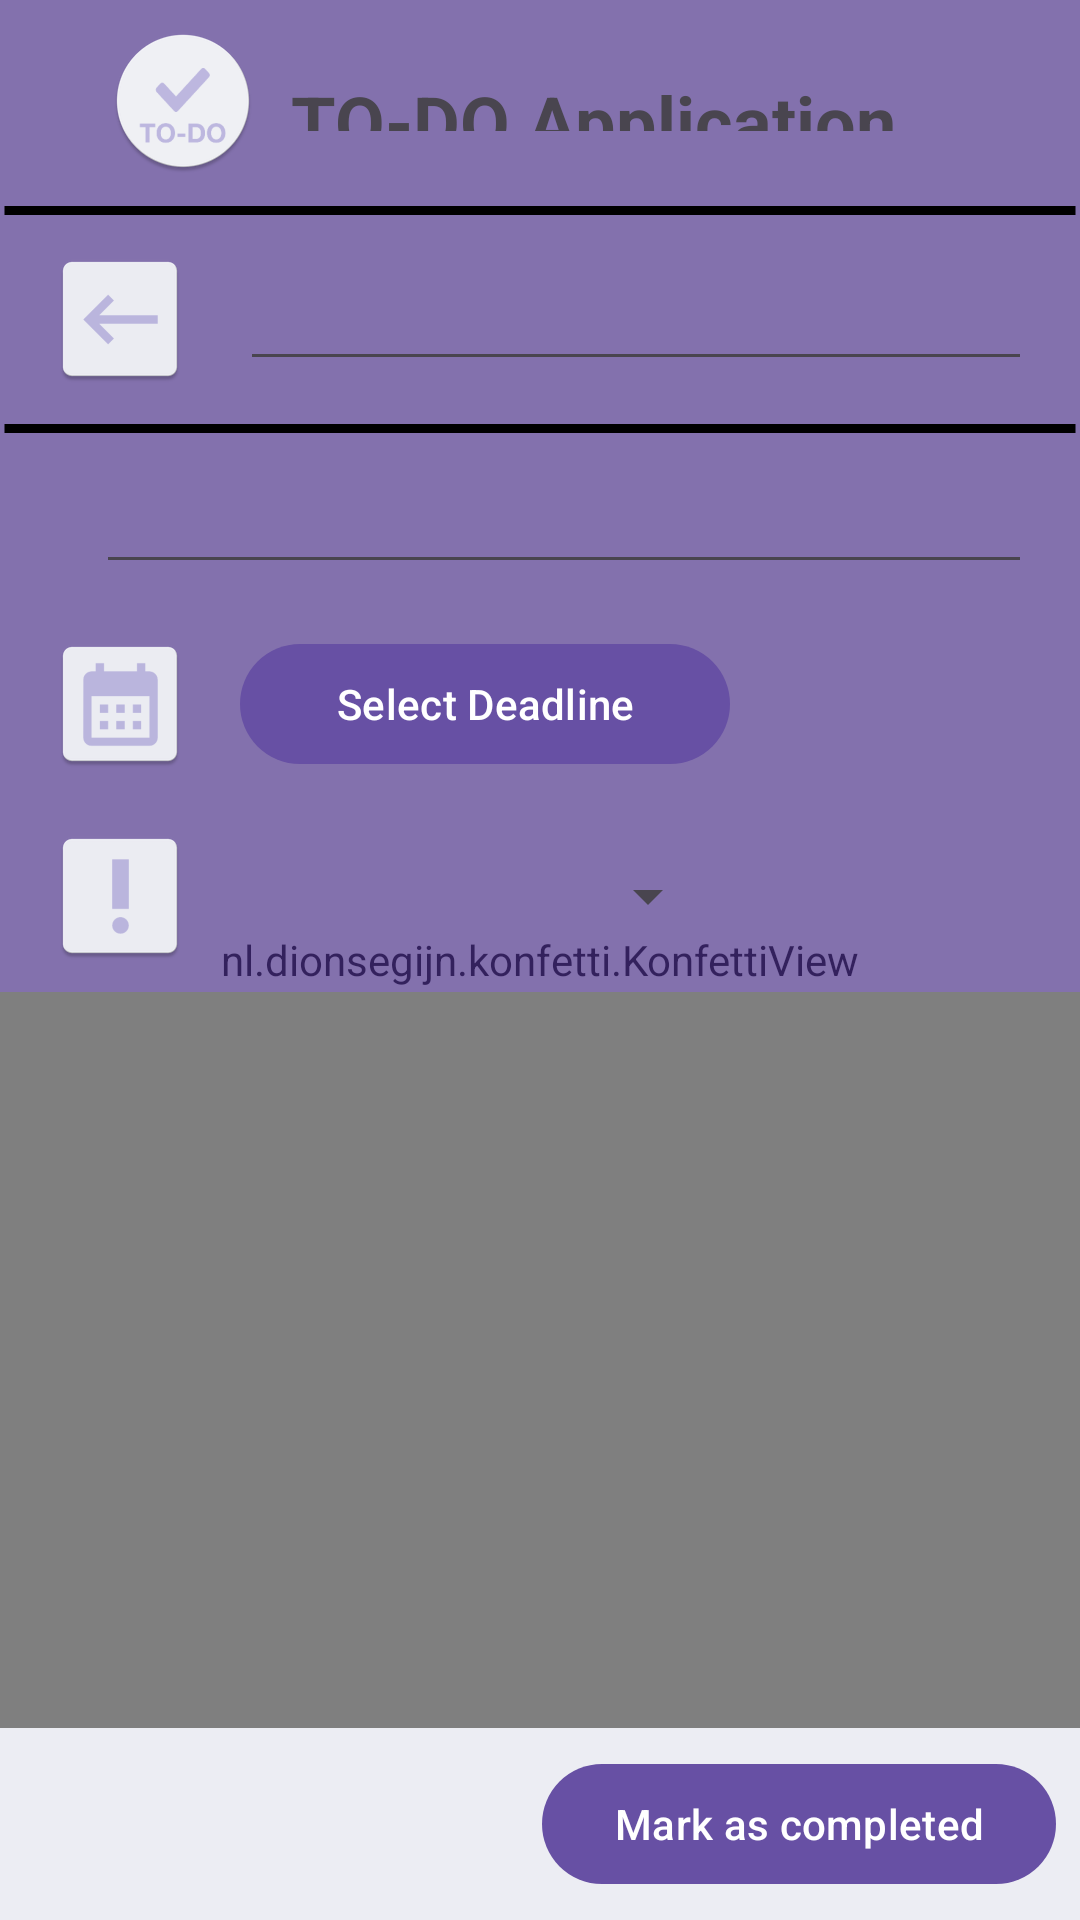

Reconstruct the res/layout file that produces this screen, plus the resources it refers to.
<!-- AndroidManifest.xml: application theme Theme.MyLittleTodoApp -->
<!-- res/layout/activity_task.xml -->
<FrameLayout xmlns:android="http://schemas.android.com/apk/res/android"
    android:layout_width="match_parent"
    android:layout_height="match_parent"
    xmlns:app="http://schemas.android.com/apk/res-auto">

    <nl.dionsegijn.konfetti.KonfettiView
        android:id="@+id/viewKonfetti"
        android:layout_width="match_parent"
        android:layout_height="match_parent"
        android:layout_gravity="center"
        app:layout_constraintEnd_toEndOf="parent"
        app:layout_constraintStart_toStartOf="parent"
        app:layout_constraintTop_toTopOf="parent" />

    <LinearLayout
        android:layout_width="match_parent"
        android:layout_height="match_parent"
        xmlns:app="http://schemas.android.com/apk/res-auto"
        android:orientation="vertical"
        android:weightSum="16">

        <LinearLayout
            android:id="@+id/titleLayout"
            android:layout_width="match_parent"
            android:layout_height="0dp"
            android:background="@color/background"
            android:gravity="center"
            android:layout_weight="2">

            <ImageView
                android:id="@+id/titleImageView"
                android:background="@android:color/transparent"
                android:layout_width="wrap_content"
                android:layout_height="wrap_content"
                android:adjustViewBounds="true"
                android:maxWidth="48dp"
                android:maxHeight="48dp"
                android:scaleType="fitCenter"
                android:src="@mipmap/ic_launcher_round" />

            <TextView
                android:id="@+id/titleTextView"
                android:layout_width="wrap_content"
                android:layout_height="wrap_content"
                android:paddingLeft="12dp"
                android:paddingTop="24dp"
                android:paddingRight="24dp"
                android:paddingBottom="24dp"
                android:text="@string/title"
                android:textAlignment="center"
                android:textSize="24sp"
                android:textStyle="bold" />
        </LinearLayout>

        <ImageView
            android:layout_width="match_parent"
            android:layout_height="5dp"
            android:background="@color/background"
            android:src="@drawable/dotted_line"
            android:layerType="software" />

        <LinearLayout
            android:id="@+id/taskNameLayout"
            android:layout_width="match_parent"
            android:layout_height="0dp"
            android:background="@color/background"
            android:gravity="center"
            android:layout_gravity="left"
            android:layout_weight="2">

            <ImageButton
                android:id="@+id/backButton"
                android:background="@android:color/transparent"
                android:layout_marginLeft="16dp"
                android:layout_marginRight="16dp"
                android:layout_width="wrap_content"
                android:layout_height="wrap_content"
                android:adjustViewBounds="true"
                android:maxWidth="48dp"
                android:maxHeight="48dp"
                android:scaleType="fitCenter"
                android:src="@mipmap/ic_back_button" />

            <EditText
                android:id="@+id/name"
                android:layout_width="match_parent"
                android:layout_height="wrap_content"
                android:layout_marginRight="16dp" />
        </LinearLayout>

        <ImageView
            android:layout_width="match_parent"
            android:layout_height="5dp"
            android:background="@color/background"
            android:src="@drawable/dotted_line"
            android:layerType="software" />

        <LinearLayout
            android:id="@+id/taskAttributesLayout"
            android:layout_width="match_parent"
            android:layout_height="0dp"
            android:layout_weight="12"
            android:layout_marginBottom="24dp"
            android:orientation="vertical">

            <LinearLayout
                android:id="@+id/taskDescriptionLayout"
                android:layout_width="match_parent"
                android:layout_height="wrap_content"
                android:background="@color/background"
                android:paddingTop="8dp"
                android:paddingBottom="8dp"
                android:gravity="center"
                android:layout_gravity="left" >

                <ImageView
                    android:id="@+id/taskDescriptionImage"
                    android:background="@android:color/transparent"
                    android:layout_marginLeft="16dp"
                    android:layout_marginRight="16dp"
                    android:layout_width="wrap_content"
                    android:layout_height="wrap_content"
                    android:adjustViewBounds="true"
                    android:maxWidth="48dp"
                    android:maxHeight="48dp"
                    android:scaleType="fitCenter"
                    android:src="@mipmap/ic_desc_image" />

                <EditText
                    android:id="@+id/desc"
                    android:layout_width="match_parent"
                    android:layout_height="wrap_content"
                    android:layout_marginRight="16dp" />
            </LinearLayout>

            <LinearLayout
                android:id="@+id/taskDeadlineLayout"
                android:layout_width="match_parent"
                android:layout_height="wrap_content"
                android:background="@color/background"
                android:paddingTop="8dp"
                android:paddingBottom="8dp"
                android:layout_gravity="left">

                <ImageView
                    android:id="@+id/taskDeadlineImage"
                    android:background="@android:color/transparent"
                    android:layout_marginLeft="16dp"
                    android:layout_marginRight="16dp"
                    android:layout_width="wrap_content"
                    android:layout_height="wrap_content"
                    android:adjustViewBounds="true"
                    android:maxWidth="48dp"
                    android:maxHeight="48dp"
                    android:scaleType="fitCenter"
                    android:src="@mipmap/ic_calendar_image" />

                <com.google.android.material.button.MaterialButton
                    android:id="@+id/deadlinePickerButton"
                    android:layout_width="wrap_content"
                    android:layout_height="wrap_content"
                    android:paddingLeft="32dp"
                    android:paddingRight="32dp"
                    android:text="@string/select_deadline" />
            </LinearLayout>

            <LinearLayout
                android:id="@+id/taskPriorityLayout"
                android:layout_width="match_parent"
                android:layout_height="wrap_content"
                android:background="@color/background"
                android:paddingTop="8dp"
                android:paddingBottom="8dp"
                android:layout_gravity="left">

                <ImageView
                    android:id="@+id/taskPriorityImage"
                    android:background="@android:color/transparent"
                    android:layout_marginLeft="16dp"
                    android:layout_marginRight="16dp"
                    android:layout_width="wrap_content"
                    android:layout_height="wrap_content"
                    android:adjustViewBounds="true"
                    android:maxWidth="48dp"
                    android:maxHeight="48dp"
                    android:scaleType="fitCenter"
                    android:src="@mipmap/ic_priority_image" />

                <Spinner
                    android:id="@+id/spPriority"
                    android:layout_width="160dp"
                    android:layout_height="wrap_content"
                    android:layout_gravity="center"
                    android:paddingLeft="32dp"
                    android:paddingRight="32dp" />
            </LinearLayout>
        </LinearLayout>

        <LinearLayout
            android:layout_width="match_parent"
            android:layout_height="wrap_content"
            android:gravity="right"
            android:background="@color/linear_background"
            android:paddingTop="8dp"
            android:paddingBottom="8dp" >

            <com.google.android.material.button.MaterialButton
                android:id="@+id/completeButton"
                android:layout_width="wrap_content"
                android:layout_height="wrap_content"
                android:layout_marginRight="8dp"
                android:text="@string/mark_as_completed" />
        </LinearLayout>
    </LinearLayout>
</FrameLayout>
<!-- resources referenced by this layout -->
<resources>
  <color name="background">#5E8A5AFD</color>
  <color name="linear_background">#ECEDF3</color>
  <!-- drawable dotted_line (drawable) -->
  <shape xmlns:android="http://schemas.android.com/apk/res/android"
      android:shape="line">
  
      <stroke
          android:color="#000000"
          android:dashWidth="0dp"
          android:dashGap="0dp"
          android:width="3dp"/>
  </shape>
  <!-- mipmap ic_back_button: webp bitmap (mipmap-hdpi, 770 bytes) -->
  <!-- mipmap ic_calendar_image: webp bitmap (mipmap-hdpi, 812 bytes) -->
  <!-- mipmap ic_desc_image (mipmap-anydpi-v26) -->
  <?xml version="1.0" encoding="utf-8"?>
  <adaptive-icon xmlns:android="http://schemas.android.com/apk/res/android">
      <background android:drawable="@color/ic_desc_image_background"/>
      <foreground android:drawable="@drawable/ic_desc_image_foreground"/>
  </adaptive-icon>
  <!-- mipmap ic_launcher_round: webp bitmap (mipmap-hdpi, 2602 bytes) -->
  <!-- mipmap ic_priority_image: webp bitmap (mipmap-hdpi, 650 bytes) -->
  <string name="mark_as_completed">Mark as completed</string>
  <string name="select_deadline">Select Deadline</string>
  <string name="title">TO-DO Application</string>
  <style name="Theme.MyLittleTodoApp" parent="Base.Theme.MyLittleTodoApp" />
  <color name="ic_desc_image_background">#EDEEF4</color>
  <!-- drawable ic_desc_image_foreground (drawable) -->
  <vector xmlns:android="http://schemas.android.com/apk/res/android"
      android:width="108dp"
      android:height="108dp"
      android:viewportWidth="24"
      android:viewportHeight="24"
      android:tint="#BBB6DF">
    <group android:scaleX="0.58"
        android:scaleY="0.58"
        android:translateX="5.04"
        android:translateY="5.04">
      <path
          android:fillColor="@android:color/white"
          android:pathData="M14,2L6,2c-1.1,0 -1.99,0.9 -1.99,2L4,20c0,1.1 0.89,2 1.99,2L18,22c1.1,0 2,-0.9 2,-2L20,8l-6,-6zM16,18L8,18v-2h8v2zM16,14L8,14v-2h8v2zM13,9L13,3.5L18.5,9L13,9z"/>
    </group>
  </vector>
  <style name="Base.Theme.MyLittleTodoApp" parent="Theme.Material3.DayNight.NoActionBar">
          
          
      </style>
</resources>
